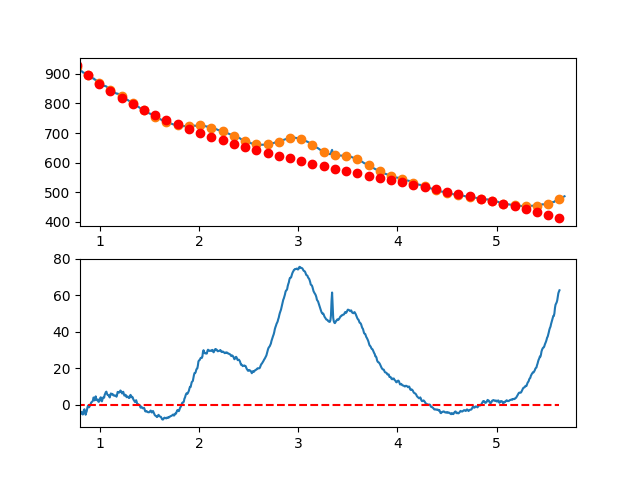

The file beside this chart, header and first rows:
7.660095065371018697e-01, -4.863737906380379172e+00
7.716692588143090337e-01, -3.204595936922714827e+00
7.773290110915161977e-01, -2.583952308384596108e+00
7.829887633687233617e-01, -3.601643155610986469e+00
7.886485156459305257e-01, -3.501504613445717951e+00
7.943082679231376897e-01, -3.922372816734423395e+00
7.999680202003448537e-01, -2.977083900321304100e+00
8.056277724775520177e-01, -4.867473999050389466e+00
8.112875247547591817e-01, -3.983379247766833942e+00
8.169472770319663457e-01, -4.702635781315052554e+00
8.226070293091735097e-01, -4.273079734540033314e+00
8.282667815863807848e-01, -5.334547242285339053e+00
8.339265338635878377e-01, -4.091874439396519847e+00
8.395862861407951128e-01, -2.838897460717589638e+00
8.452460384180022768e-01, -2.446452441093242669e+00
8.509057906952094408e-01, -3.833375515368629749e+00
8.565655429724164938e-01, -5.451502818387211846e+00
8.622252952496237688e-01, -4.298670484994431717e+00
8.678850475268309328e-01, -3.480714650034542501e+00
8.735447998040380968e-01, -1.786471448352017433e+00
8.792045520812451498e-01, -6.817770147920327872e-01
8.848643043584524248e-01, -2.594674841982396174e-01
8.905240566356595888e-01, -1.395378991416009740e+00
8.961838089128667528e-01, -9.293476712895198943e-01
9.018435611900738058e-01, -2.332096586633269908e-01
9.075033134672810808e-01, 3.861989116179529447e-01
9.131630657444882448e-01, 1.260041904709510163e+00
9.188228180216954089e-01, 1.512483185767223404e+00
9.244825702989024618e-01, 1.828686619945870007e+00
9.301423225761097369e-01, 2.235816072401576093e+00
9.358020748533169009e-01, 3.986035408289353654e+00
9.414618271305239539e-01, 3.874508492764675793e+00
9.471215794077312289e-01, 2.414399190982976506e+00
9.527813316849383929e-01, 3.462871368099740721e+00
9.584410839621455569e-01, 4.638088889270420623e+00
9.641008362393528319e-01, 2.968215619650663939e+00
9.697605885165598849e-01, 2.522415424395376249e+00
9.754203407937670489e-01, 2.503852168660159805e+00
9.810800930709743239e-01, 2.943689717600591393e+00
9.867398453481812659e-01, 1.607091936372057717e+00
9.923995976253885409e-01, 1.775222690129794501e+00
9.980593499025957049e-01, 2.233233086296081638e+00
1.003719102179802869e+00, 3.610223201359076484e+00
1.009378854457010144e+00, 4.120280354073543094e+00
1.015038606734217197e+00, 3.103491863194790312e+00
1.020698359011424472e+00, 1.880945047476984655e+00
1.026358111288631525e+00, 2.967727225675275804e+00
1.032017863565838578e+00, 3.978925716544722491e+00
1.037677615843045853e+00, 3.831627838839722244e+00
1.043337368120253128e+00, 3.914920911315448393e+00
1.048997120397460181e+00, 5.500892252726998777e+00
1.054656872674667456e+00, 6.155629181828885521e+00
1.060316624951874509e+00, 6.956219017375588010e+00
1.065976377229081784e+00, 7.196749078122707033e+00
1.071636129506288837e+00, 6.177306682824792006e+00
1.077295881783495890e+00, 5.488979150236446003e+00
1.082955634060703165e+00, 5.286853799113146124e+00
1.088615386337910440e+00, 5.262017948209063434e+00
1.094275138615117493e+00, 4.619558916279288496e+00
1.099934890892324768e+00, 4.010564022078938251e+00
1.105594643169532043e+00, 5.357120584362405680e+00
... 809 more rows
